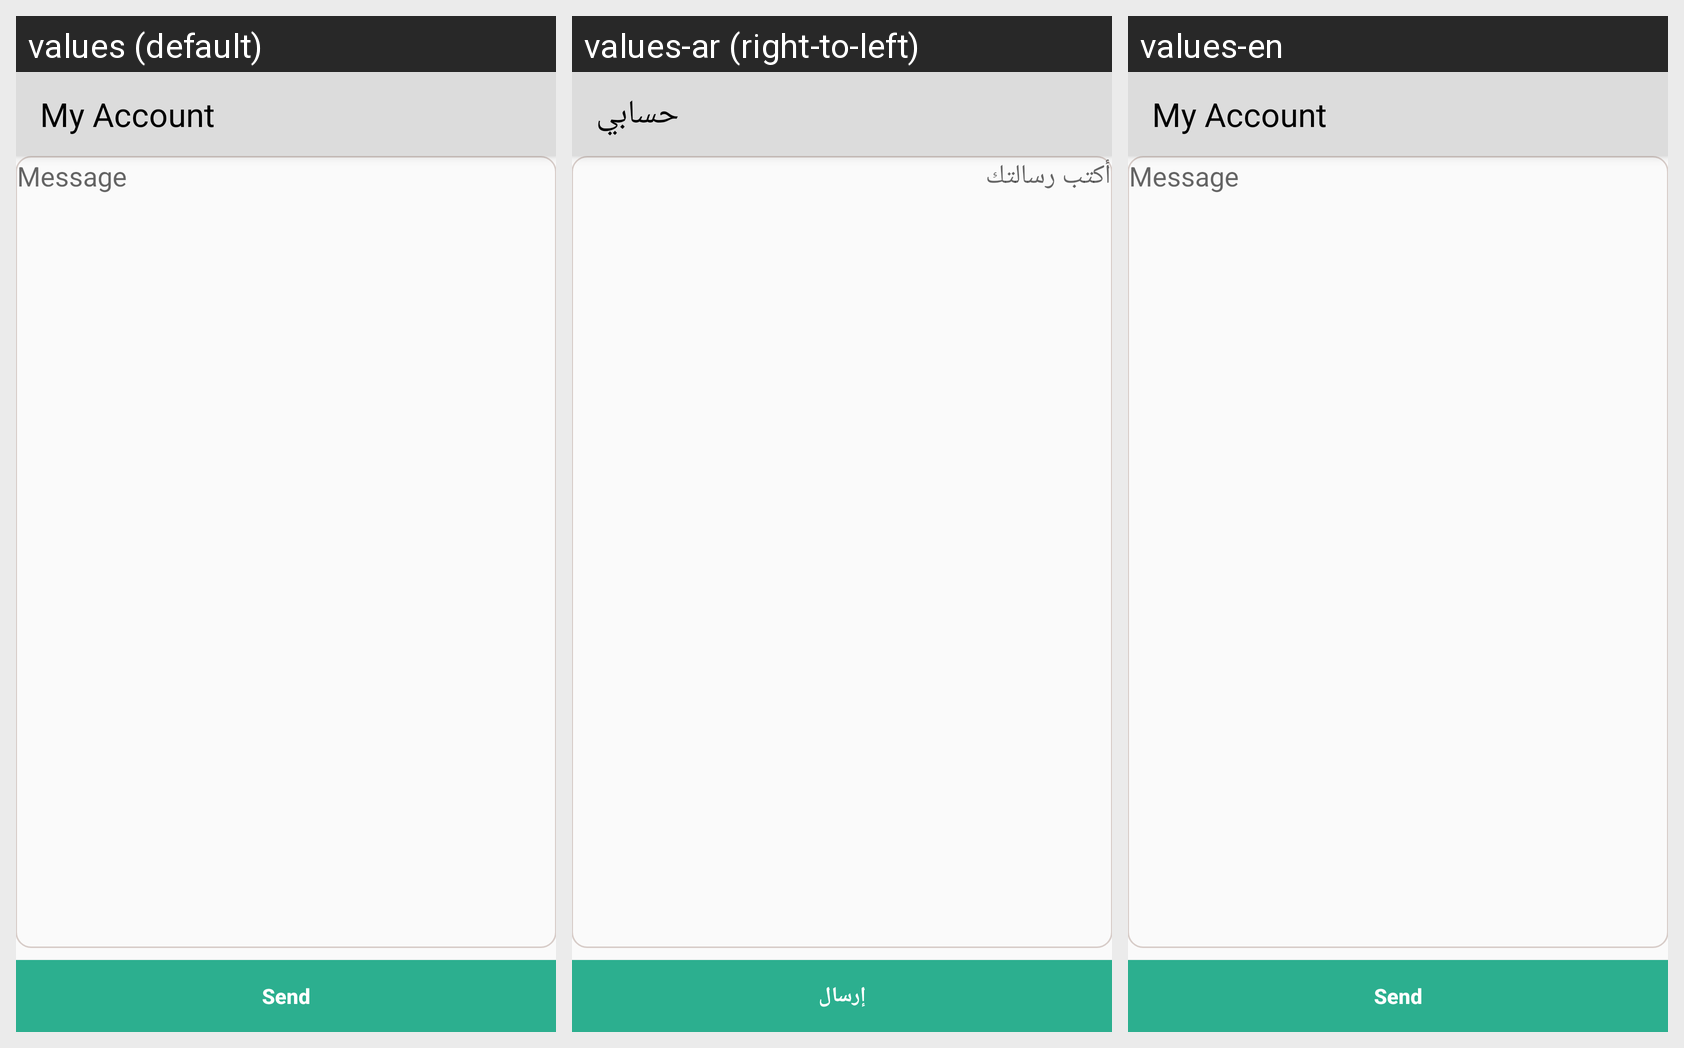

Locale-by-locale string values for the Android screen shown in this grid:
Android screen res/layout/activity_answer_messag.xml rendered under 3 locales, left to right: values (default), values-ar (right-to-left), values-en. Device: Nexus 5 (rendered at 1080×1920; each locale shown at half size, 540×960, under a caption strip naming it); theme AppTheme.NoActionBar.
Strings drawn on this screen, with the default value and each locale's value (text and hints the layout hard-codes, and strings that could not be matched under every locale, appear in the picture but are not listed):

home_button5
  values: My Account
  values-ar: حسابي
  values-en: My Account

message
  values: Message
  values-ar: أكتب رسالتك
  values-en: Message

send
  values: Send
  values-ar: إرسال
  values-en: Send
